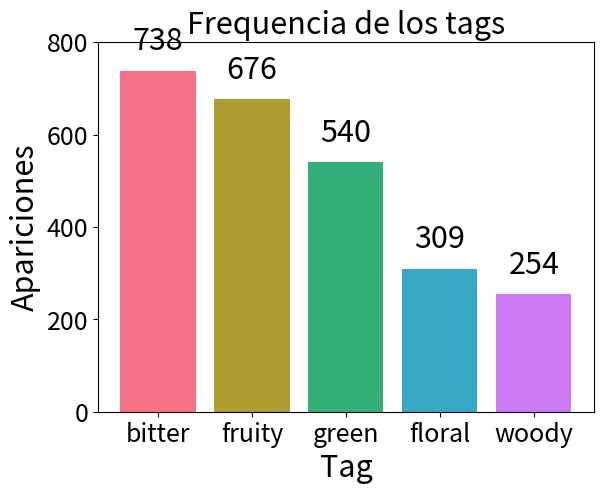

Generate this figure with matplotlib:
import matplotlib.pyplot as plt
import seaborn as sns
import numpy as np

SMALL_SIZE = 18
MEDIUM_SIZE = 20
BIGGER_SIZE = 22
BIGGEST_SIZE = 24

plt.rc('font', size=BIGGER_SIZE)  # controls default text sizes
plt.rc('axes', titlesize=BIGGER_SIZE)  # fontsize of the axes title
plt.rc('axes', labelsize=BIGGER_SIZE)  # fontsize of the x and y labels
plt.rc('xtick', labelsize=SMALL_SIZE)  # fontsize of the tick labels
plt.rc('ytick', labelsize=SMALL_SIZE)  # fontsize of the tick labels
plt.rc('legend', fontsize=MEDIUM_SIZE)  # legend fontsize
plt.rc('figure', titlesize=BIGGEST_SIZE)  # fontsize of the figure title

data_ = {
    "bitter": 738,
    "fruity": 640,
    "sweet": 635,
    "green": 540,
    "floral": 309,
    "woody": 243,
    "herbal": 221,
    "waxy": 211,
    "fatty": 191,
    "odorless": 162,
    "spicy": 159,
    "fresh": 158,
    "nutty": 143,
    "citrus": 138,
    "earthy": 127,
    #"rose": 120,
    #"balsam": 117,
    #"sulfurous": 115,
    #"roasted": 115,
    #"oily": 112,
    #"tropical": 108,
    #"meaty": 103,
    #"apple": 100
}

data = {
    "bitter": 738,
    "fruity": 676,
    "green": 540,
    "floral": 309,
    "woody": 254
}

ind = np.arange(len(data))

fig, ax = plt.subplots()
g = ax.bar(list(data.keys()), list(data.values()), color="red")
ax.bar_label(g, padding=10)
palette = sns.color_palette("husl", len(data))

plt.title("Frequencia de los tags")
plt.xlabel("Tag")
plt.ylabel("Apariciones")
ax.set_ylim(0, 800)
ax = plt.bar(ind, list(data.values()), color=palette)
# ax.bar_label(ax.containers[0])
plt.xticks(ind, list(data.keys()))
plt.show()
